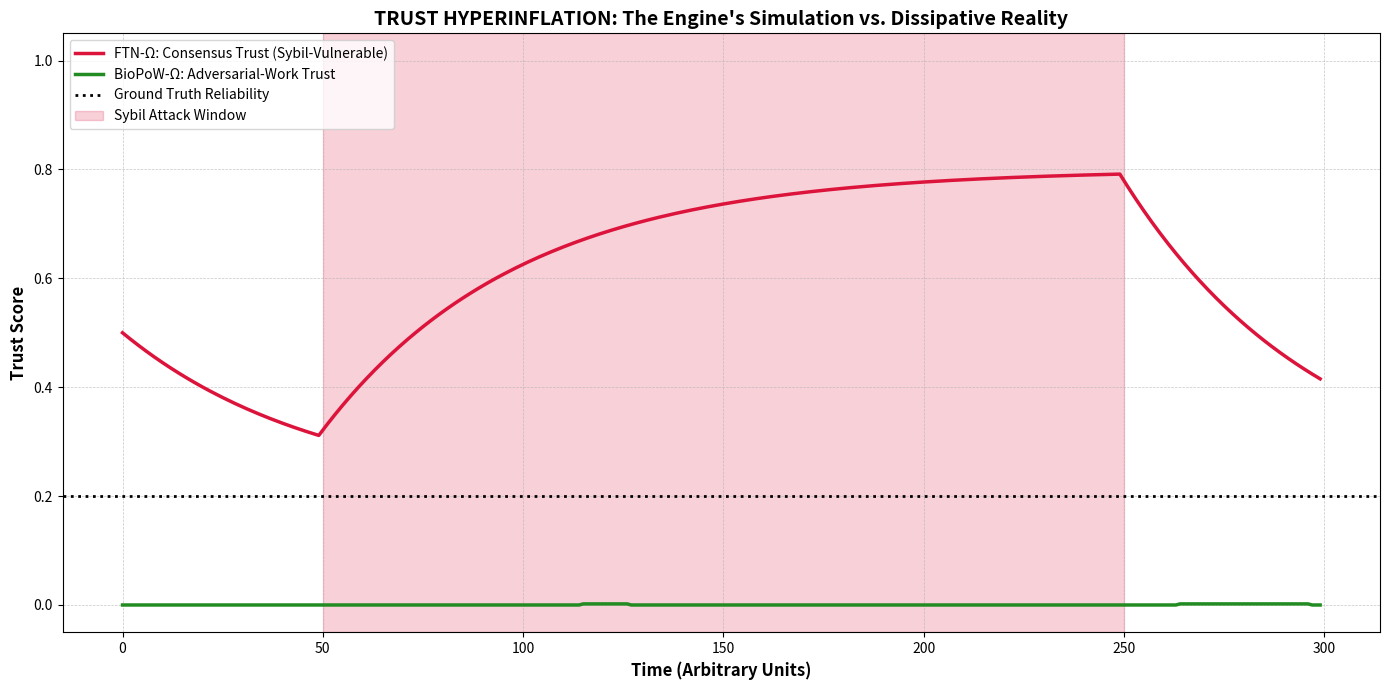

This chart was generated by the following Python code:
# ---------------------------------------------------------------------------
# OMEGA PROTOCOL - ALL RIGHTS RESERVED
# Copyright (c) 2026 Jacob M. (jake.s.dev1991@gmail.com | 217-799-8720)
# Usage restricted to academic research and review only. No monetization.
# See LICENSE.txt for full terms.
# ---------------------------------------------------------------------------
import numpy as np
import matplotlib.pyplot as plt

# --- PARAMETERS ---
TIMESTEPS = 300
GROUND_TRUTH_RELIABILITY = 0.2  # Actually a terrible implementation
ATTACK_START = 50
ATTACK_DURATION = 200

# --- FTN-Ω MODEL (Consensus-Based) ---
# Naive validators are corrupted by a Sybil swarm
num_honest_validators = 10
num_sybil_validators = 0
honest_validator_opinion = GROUND_TRUTH_RELIABILITY
sybil_validator_opinion = 0.95  # Spammed high trust
trust_ftn = [0.5]
consensus_inertia = 0.98  # Slow to change opinion

for t in range(1, TIMESTEPS):
    if ATTACK_START <= t < ATTACK_START + ATTACK_DURATION:
        num_sybil_validators = 40  # Swarm attack
    else:
        num_sybil_validators = 0
    
    total_validators = num_honest_validators + num_sybil_validators
    if total_validators == 0:
        weighted_opinion = trust_ftn[-1]
    else:
        weighted_opinion = (
            (num_honest_validators * honest_validator_opinion) +
            (num_sybil_validators * sybil_validator_opinion)
        ) / total_validators
    
    # Consensus convergence (slow, vulnerable to majority attack)
    new_trust = trust_ftn[-1] + 0.02 * (weighted_opinion - trust_ftn[-1])
    trust_ftn.append(new_trust)

# --- BioPoW-Ω MODEL (Work-Based) ---
# Trust = Cumulative Work * Ground Truth Reliability
# Sybils can't fake work, only stake (which they lose if they fake)
challenge_rate = 0.05
base_work_per_challenge = 1.0
trust_biopow = [0.0]
cumulative_work = 0.0

for t in range(1, TIMESTEPS):
    # Challenges are independent of Sybil count; they cost real work
    if np.random.random() < challenge_rate:
        # The stake must be real; if the implementation is bad,
        # the challenger wins and trust collapses.
        # If it's good, the stake is burned as productive work.
        # Here, the *true* reliability determines the outcome.
        if np.random.random() > GROUND_TRUTH_RELIABILITY:
            # Challenge SUCCESSFUL - bad implementation caught
            # Trust reflects the work done before failure
            trust_biopow.append(cumulative_work * GROUND_TRUTH_RELIABILITY / 100)
            cumulative_work = 0.0 # Reset after exposure
        else:
            # Challenge FAILED - implementation survives, work accumulates
            cumulative_work += base_work_per_challenge
            trust_biopow.append(min(1.0, cumulative_work * GROUND_TRUTH_RELIABILITY / 100))
    else:
        trust_biopow.append(trust_biopow[-1])

# --- VISUALIZE THE DIVERGENCE ---
fig, ax = plt.subplots(figsize=(14, 7))

time = np.arange(TIMESTEPS)
ax.plot(time, trust_ftn, label='FTN-Ω: Consensus Trust (Sybil-Vulnerable)', linewidth=2.5, color='crimson')
ax.plot(time, trust_biopow, label='BioPoW-Ω: Adversarial-Work Trust', linewidth=2.5, color='forestgreen')
ax.axhline(y=GROUND_TRUTH_RELIABILITY, color='black', linestyle=':', linewidth=2, label='Ground Truth Reliability')
ax.axvspan(ATTACK_START, ATTACK_START + ATTACK_DURATION, alpha=0.2, color='crimson', label='Sybil Attack Window')

ax.set_xlabel('Time (Arbitrary Units)', fontsize=12, fontweight='bold')
ax.set_ylabel('Trust Score', fontsize=12, fontweight='bold')
ax.set_title('TRUST HYPERINFLATION: The Engine\'s Simulation vs. Dissipative Reality', fontsize=14, fontweight='bold')
ax.legend(loc='upper left', fontsize=10)
ax.grid(True, which='both', linestyle='--', linewidth=0.5, alpha=0.7)
ax.set_ylim(-0.05, 1.05)
plt.tight_layout()
plt.show()

# --- METRICS OF FAILURE ---
final_ftn_error = abs(trust_ftn[-1] - GROUND_TRUTH_RELIABILITY)
final_biopow_error = abs(trust_biopow[-1] - GROUND_TRUTH_RELIABILITY)
print(f"--- FINAL DIVERGENCE ---")
print(f"FTN-Ω Final Trust: {trust_ftn[-1]:.3f} | Error: {final_ftn_error:.3f}")
print(f"BioPoW-Ω Final Trust: {trust_biopow[-1]:.3f} | Error: {final_biopow_error:.3f}")
print(f"FTN-Ω Hyperinflation Factor: {trust_ftn[-1] / max(GROUND_TRUTH_RELIABILITY, 0.01):.1f}x over reality")
